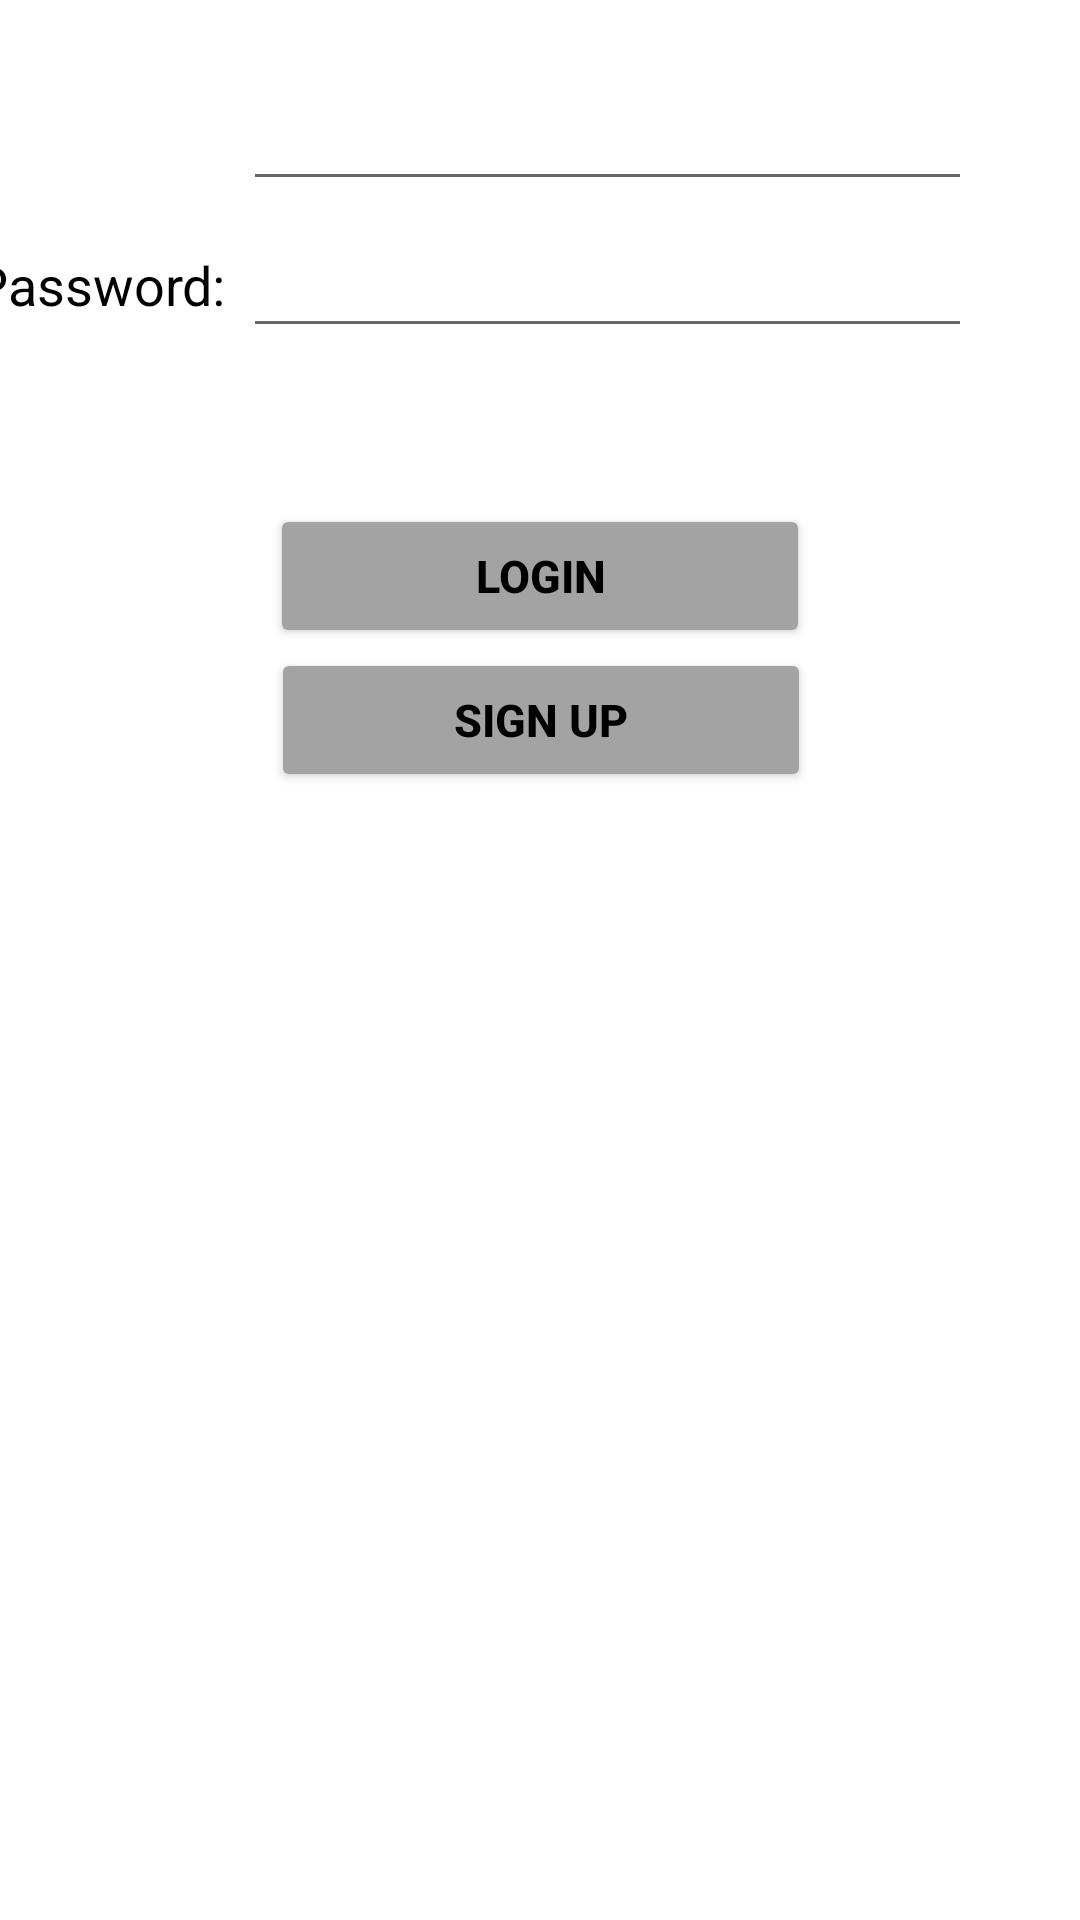

Here is an Android app screen rendered from its layout file. Give the layout XML and the strings, colors and styles it references.
<!-- AndroidManifest.xml: application theme Theme.81C -->
<!-- res/layout/activity_main.xml -->
<?xml version="1.0" encoding="utf-8"?>
<androidx.constraintlayout.widget.ConstraintLayout xmlns:android="http://schemas.android.com/apk/res/android"
    xmlns:app="http://schemas.android.com/apk/res-auto"
    xmlns:tools="http://schemas.android.com/tools"
    android:layout_width="match_parent"
    android:layout_height="match_parent"
    tools:context=".MainActivity">

    <EditText
        android:id="@+id/passwordEditText"
        android:layout_width="243dp"
        android:layout_height="42dp"
        android:layout_marginEnd="36dp"
        android:layout_marginBottom="52dp"
        android:ems="10"
        android:inputType="textPassword"
        app:layout_constraintBottom_toTopOf="@+id/loginButton"
        app:layout_constraintEnd_toEndOf="parent" />

    <TextView
        android:id="@+id/passwordTextView"
        android:layout_width="92dp"
        android:layout_height="42dp"
        android:layout_marginBottom="52dp"
        android:gravity="center"
        android:text="Password: "
        android:textColor="#000000"
        android:textSize="18sp"
        app:layout_constraintBottom_toTopOf="@+id/loginButton"
        app:layout_constraintEnd_toStartOf="@+id/passwordEditText"
        app:layout_constraintHorizontal_bias="1.0"
        app:layout_constraintStart_toStartOf="parent" />

    <TextView
        android:id="@+id/usernameTextView"
        android:layout_width="92dp"
        android:layout_height="42dp"
        android:layout_marginStart="45dp"
        android:layout_marginTop="114dp"
        android:layout_marginBottom="7dp"
        android:gravity="center"
        android:text="Username: "
        android:textColor="#000000"
        android:textSize="18sp"
        app:layout_constraintBottom_toTopOf="@+id/passwordTextView"
        app:layout_constraintEnd_toStartOf="@+id/usernameEditText"
        app:layout_constraintHorizontal_bias="1.0"
        app:layout_constraintStart_toStartOf="parent"
        app:layout_constraintTop_toTopOf="parent"
        app:layout_constraintVertical_bias="1.0" />

    <EditText
        android:id="@+id/usernameEditText"
        android:layout_width="243dp"
        android:layout_height="42dp"
        android:layout_marginEnd="36dp"
        android:layout_marginBottom="7dp"
        android:ems="10"
        android:inputType="textPersonName"
        app:layout_constraintBottom_toTopOf="@+id/passwordEditText"
        app:layout_constraintEnd_toEndOf="parent"
        app:layout_constraintTop_toTopOf="parent"
        app:layout_constraintVertical_bias="1.0" />

    <Button
        android:id="@+id/signUpButton"
        android:layout_width="180dp"
        android:layout_height="wrap_content"
        android:layout_marginBottom="376dp"
        android:backgroundTint="#A3A3A3"
        android:text="SIGN UP"
        android:textColor="#000000"
        android:textSize="15sp"
        android:textStyle="bold"
        app:layout_constraintBottom_toBottomOf="parent"
        app:layout_constraintEnd_toEndOf="parent"
        app:layout_constraintHorizontal_bias="0.502"
        app:layout_constraintStart_toStartOf="parent" />

    <Button
        android:id="@+id/loginButton"
        android:layout_width="180dp"
        android:layout_height="wrap_content"
        android:backgroundTint="#A3A3A3"
        android:text="LOGIN"
        android:textColor="#000000"
        android:textSize="15sp"
        android:textStyle="bold"
        app:layout_constraintBottom_toTopOf="@+id/signUpButton"
        app:layout_constraintEnd_toEndOf="parent"
        app:layout_constraintStart_toStartOf="parent" />
</androidx.constraintlayout.widget.ConstraintLayout>
<!-- resources referenced by this layout -->
<resources>
  <style name="Theme.81C" parent="Theme.MaterialComponents.DayNight.DarkActionBar">
          
          <item name="colorPrimary">@color/purple_500</item>
          <item name="colorPrimaryVariant">@color/purple_700</item>
          <item name="colorOnPrimary">@color/white</item>
          
          <item name="colorSecondary">@color/teal_200</item>
          <item name="colorSecondaryVariant">@color/teal_700</item>
          <item name="colorOnSecondary">@color/black</item>
          
          <item name="android:statusBarColor">?attr/colorPrimaryVariant</item>
          
      </style>
  <!-- not gathered from this repository: default colours our renderer supplied (Android Studio template values) -->
  <color name="purple_500">#FF6200EE</color>
  <color name="purple_700">#FF3700B3</color>
  <color name="teal_200">#FF03DAC5</color>
  <color name="teal_700">#FF018786</color>
  <color name="black">#FF000000</color>
  <color name="white">#FFFFFFFF</color>
</resources>
